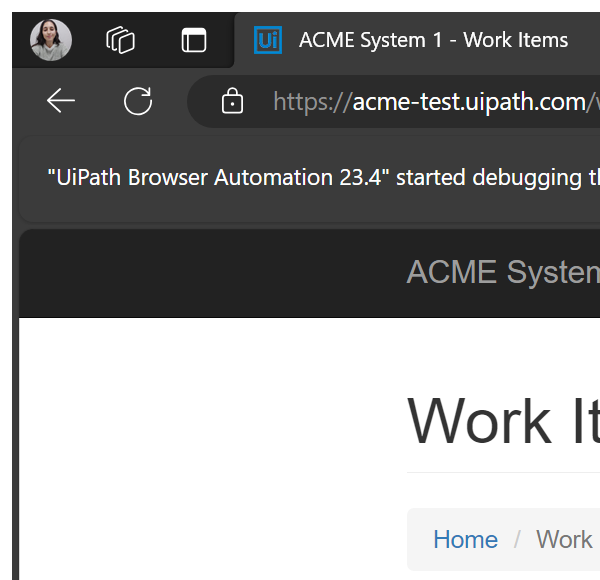
Task: Robotic Enterprise Framework - First Project
Workflow: System1_ExtractWIsDataTable

Step 1: Edge Attach in window 'ACME System 1 - Work Items' (msedge.exe)

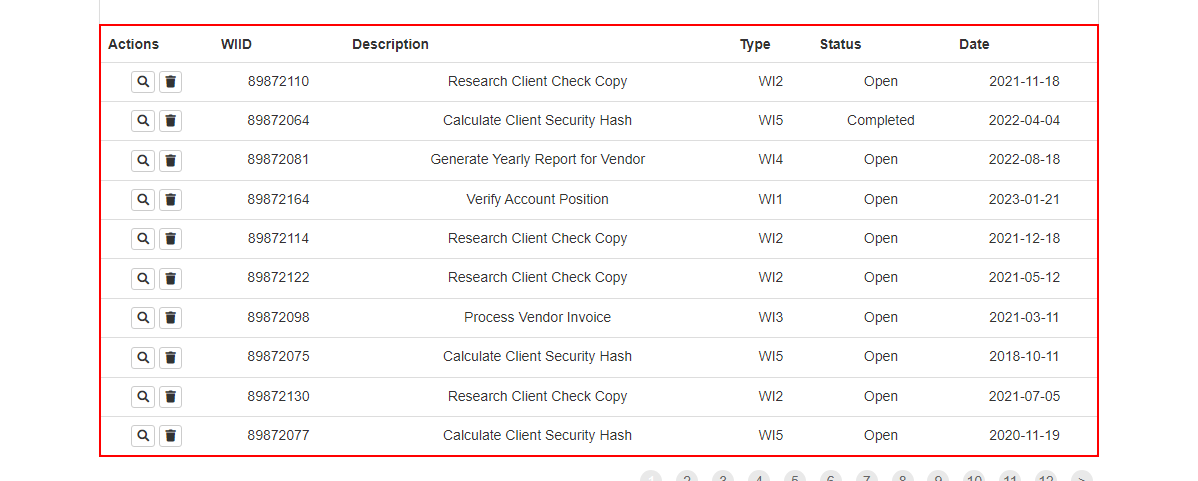
Step 2: get-text from the table